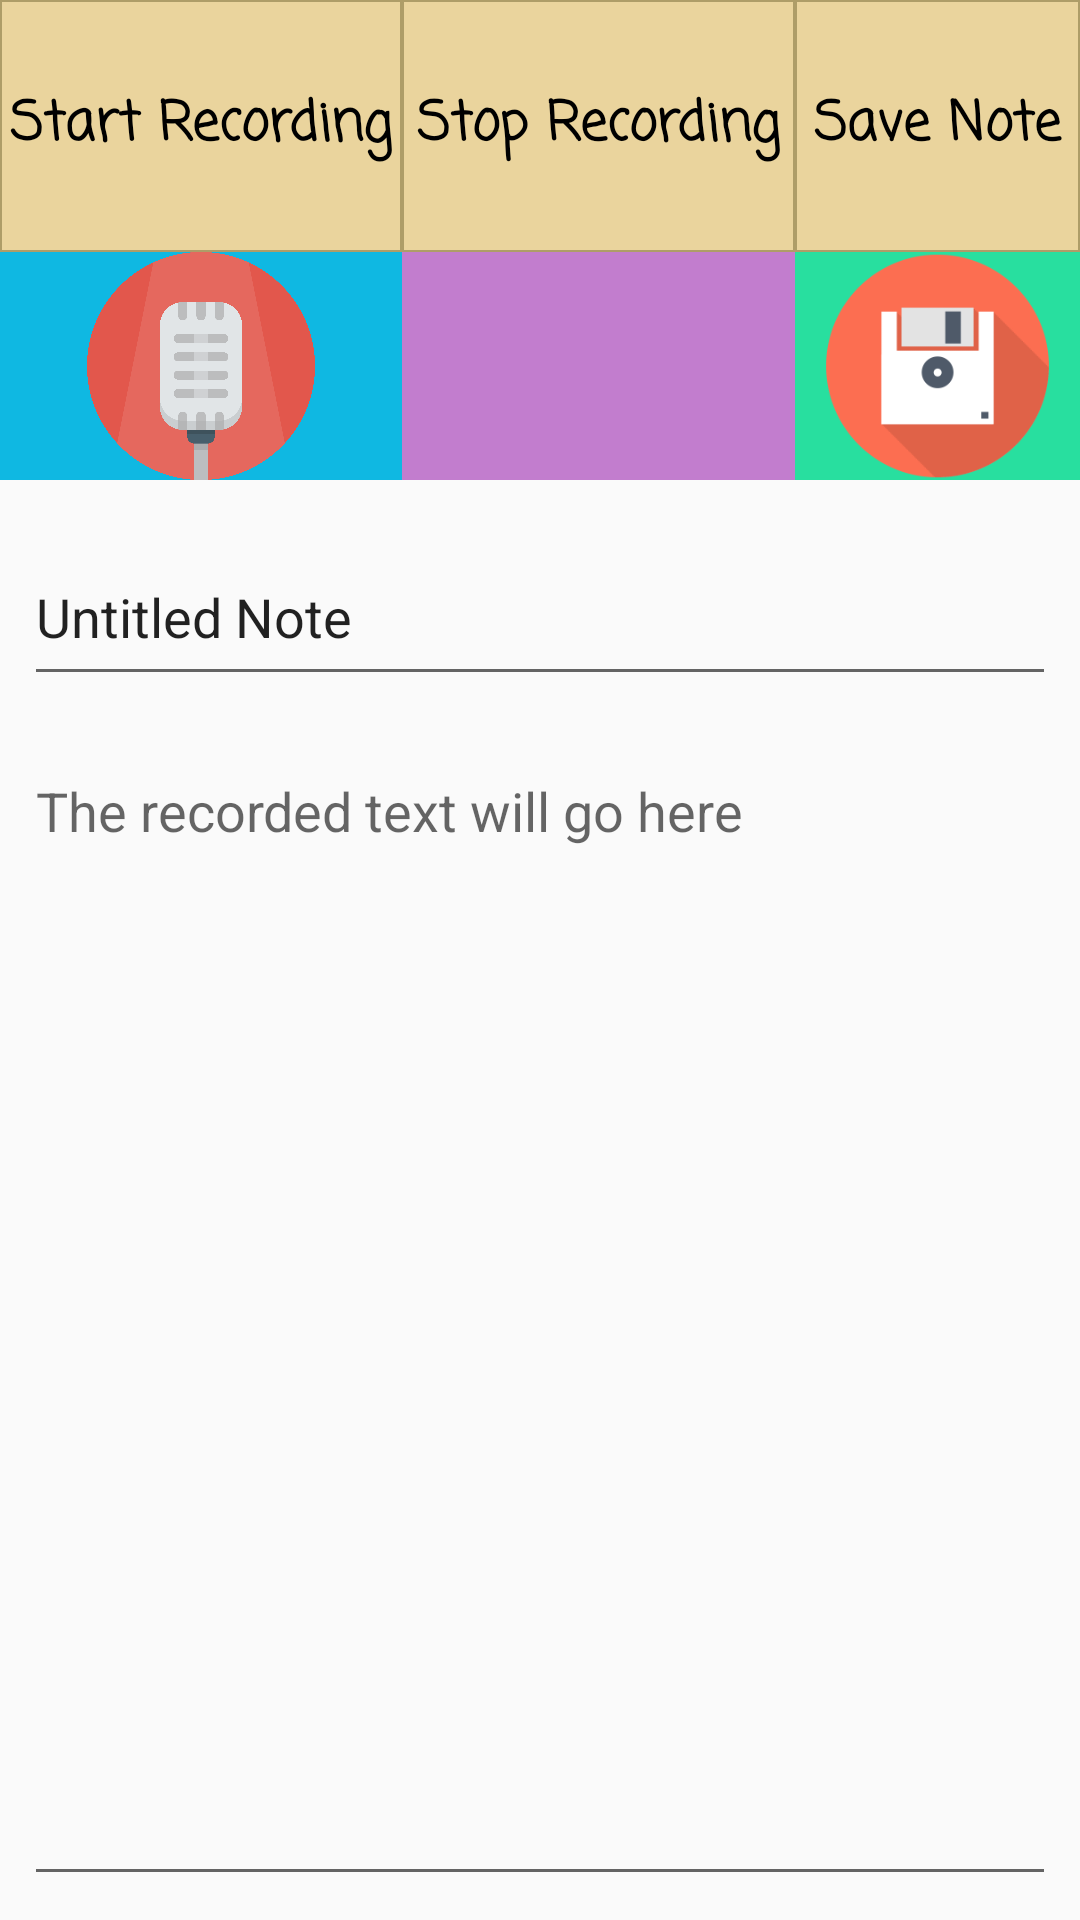

Here is an Android app screen rendered from its layout file. Give the layout XML and the strings, colors and styles it references.
<!-- AndroidManifest.xml: activity theme AppTheme -->
<!-- res/layout/activity_speech.xml -->
<?xml version="1.0" encoding="utf-8"?>
<androidx.constraintlayout.widget.ConstraintLayout xmlns:android="http://schemas.android.com/apk/res/android"
    xmlns:app="http://schemas.android.com/apk/res-auto"
    xmlns:tools="http://schemas.android.com/tools"
    android:layout_width="match_parent"
    android:layout_height="match_parent">

    <ImageView
        android:id="@+id/record_button"
        android:layout_width="0dp"
        android:layout_height="0dp"
        android:layout_marginBottom="8dp"
        android:background="@color/cameraColor"
        app:layout_constraintBottom_toTopOf="@+id/guideline2"
        app:layout_constraintEnd_toStartOf="@+id/guideline"
        app:layout_constraintStart_toStartOf="parent"
        app:layout_constraintTop_toTopOf="@+id/guideline5"
        app:srcCompat="@drawable/mic_icon" />

    <androidx.constraintlayout.widget.Guideline
        android:id="@+id/guideline"
        android:layout_width="wrap_content"
        android:layout_height="wrap_content"
        android:orientation="vertical"
        app:layout_constraintGuide_begin="134dp" />

    <ImageView
        android:id="@+id/stop_button"
        android:layout_width="0dp"
        android:layout_height="0dp"
        android:layout_marginBottom="8dp"
        android:background="#979C27B0"
        app:layout_constraintBottom_toTopOf="@+id/guideline2"
        app:layout_constraintEnd_toStartOf="@+id/guideline3"
        app:layout_constraintStart_toEndOf="@+id/record_button"
        app:layout_constraintTop_toTopOf="@+id/guideline5"
        app:srcCompat="@drawable/stop_recording_icon" />

    <androidx.constraintlayout.widget.Guideline
        android:id="@+id/guideline2"
        android:layout_width="wrap_content"
        android:layout_height="wrap_content"
        android:orientation="horizontal"
        app:layout_constraintGuide_begin="168dp" />

    <EditText
        android:id="@+id/record_text"
        android:layout_width="0dp"
        android:layout_height="0dp"
        android:layout_marginStart="8dp"
        android:layout_marginTop="8dp"
        android:layout_marginEnd="8dp"
        android:layout_marginBottom="8dp"
        android:layout_weight="1"
        android:ems="10"
        android:gravity="start"
        android:hint="The recorded text will go here"
        android:inputType="textMultiLine"
        android:singleLine="false"
        android:textSize="18sp"
        app:layout_constraintBottom_toBottomOf="parent"
        app:layout_constraintEnd_toEndOf="parent"
        app:layout_constraintStart_toStartOf="parent"
        app:layout_constraintTop_toTopOf="@+id/guideline4"
        app:layout_constraintVertical_bias="0.0" />

    <androidx.constraintlayout.widget.Guideline
        android:id="@+id/guideline3"
        android:layout_width="wrap_content"
        android:layout_height="wrap_content"
        android:orientation="vertical"
        app:layout_constraintGuide_begin="265dp" />

    <ImageView
        android:id="@+id/recording_save_button"
        android:layout_width="0dp"
        android:layout_height="0dp"
        android:layout_marginBottom="8dp"
        android:background="@color/saveColor"
        app:layout_constraintBottom_toTopOf="@+id/guideline2"
        app:layout_constraintEnd_toEndOf="parent"
        app:layout_constraintStart_toStartOf="@+id/guideline3"
        app:layout_constraintTop_toTopOf="@+id/guideline5"
        app:srcCompat="@drawable/save_icon" />

    <androidx.constraintlayout.widget.Guideline
        android:id="@+id/guideline4"
        android:layout_width="wrap_content"
        android:layout_height="wrap_content"
        android:orientation="horizontal"
        app:layout_constraintGuide_begin="240dp" />

    <EditText
        android:id="@+id/note_title"
        android:layout_width="0dp"
        android:layout_height="0dp"
        android:layout_marginStart="8dp"
        android:layout_marginTop="8dp"
        android:layout_marginEnd="8dp"
        android:layout_marginBottom="8dp"
        android:ems="10"
        android:hint="@string/note_title_hint"
        android:inputType="textPersonName"
        android:text="@string/default_note_title"
        app:layout_constraintBottom_toTopOf="@+id/guideline4"
        app:layout_constraintEnd_toEndOf="parent"
        app:layout_constraintStart_toStartOf="parent"
        app:layout_constraintTop_toTopOf="@+id/guideline2" />

    <androidx.constraintlayout.widget.Guideline
        android:id="@+id/guideline5"
        android:layout_width="wrap_content"
        android:layout_height="wrap_content"
        android:orientation="horizontal"
        app:layout_constraintGuide_begin="84dp" />

    <TextView
        android:id="@+id/record_instr"
        android:layout_width="0dp"
        android:layout_height="0dp"
        android:background="@drawable/image_activity_header_background"
        android:fontFamily="casual"
        android:gravity="center"
        android:text="@string/start_recording"
        android:textColor="@android:color/black"
        android:textSize="18sp"
        android:textStyle="bold"
        app:layout_constraintBottom_toTopOf="@+id/record_button"
        app:layout_constraintEnd_toStartOf="@+id/guideline"
        app:layout_constraintStart_toStartOf="parent"
        app:layout_constraintTop_toTopOf="parent" />

    <TextView
        android:id="@+id/stop_instr"
        android:layout_width="0dp"
        android:layout_height="0dp"
        android:background="@drawable/image_activity_header_background"
        android:fontFamily="casual"
        android:gravity="center"
        android:text="@string/stop_recording"
        android:textColor="@android:color/black"
        android:textSize="18sp"
        android:textStyle="bold"
        app:layout_constraintBottom_toTopOf="@+id/guideline5"
        app:layout_constraintEnd_toStartOf="@+id/guideline3"
        app:layout_constraintStart_toStartOf="@+id/guideline"
        app:layout_constraintTop_toTopOf="parent" />

    <TextView
        android:id="@+id/recording_save_button_instr"
        android:layout_width="0dp"
        android:layout_height="0dp"
        android:background="@drawable/image_activity_header_background"
        android:fontFamily="casual"
        android:gravity="center"
        android:text="@string/save_note"
        android:textColor="@android:color/black"
        android:textSize="18sp"
        android:textStyle="bold"
        app:layout_constraintBottom_toTopOf="@+id/guideline5"
        app:layout_constraintEnd_toEndOf="parent"
        app:layout_constraintStart_toEndOf="@+id/stop_instr"
        app:layout_constraintTop_toTopOf="parent" />

</androidx.constraintlayout.widget.ConstraintLayout>
<!-- resources referenced by this layout -->
<resources>
  <color name="cameraColor">#0fb8e2</color>
  <color name="saveColor">#28df9f</color>
  <!-- drawable image_activity_header_background (drawable-v24) -->
  <layer-list xmlns:android="http://schemas.android.com/apk/res/android" >
  
      <item>
          <shape android:shape="rectangle" >
              <solid android:color="@color/colorPrimary" />
          </shape>
      </item>
      <item>
          <shape android:shape="rectangle" >
              <stroke
                  android:width="0.5dp"
                  android:color="@color/colorPrimaryDark" />
          </shape>
      </item>
  
  </layer-list>
  <!-- drawable mic_icon: png bitmap (drawable, 108430 bytes) -->
  <!-- drawable save_icon: png bitmap (drawable, 9199 bytes) -->
  <string name="default_note_title">Untitled Note</string>
  <string name="note_title_hint">Note title goes here</string>
  <string name="save_note">Save Note</string>
  <string name="start_recording">Start Recording</string>
  <string name="stop_recording">Stop Recording</string>
  <style name="AppTheme" parent="Theme.AppCompat.Light.DarkActionBar">
          
          <item name="colorPrimary">@color/colorPrimary</item>
          <item name="colorPrimaryDark">@color/colorPrimaryDark</item>
          <item name="colorAccent">@color/colorAccent</item>
      </style>
  <color name="colorPrimary">#ead49d</color>
  <color name="colorPrimaryDark">#ae9d68</color>
  <color name="colorAccent">#FF4081</color>
</resources>
